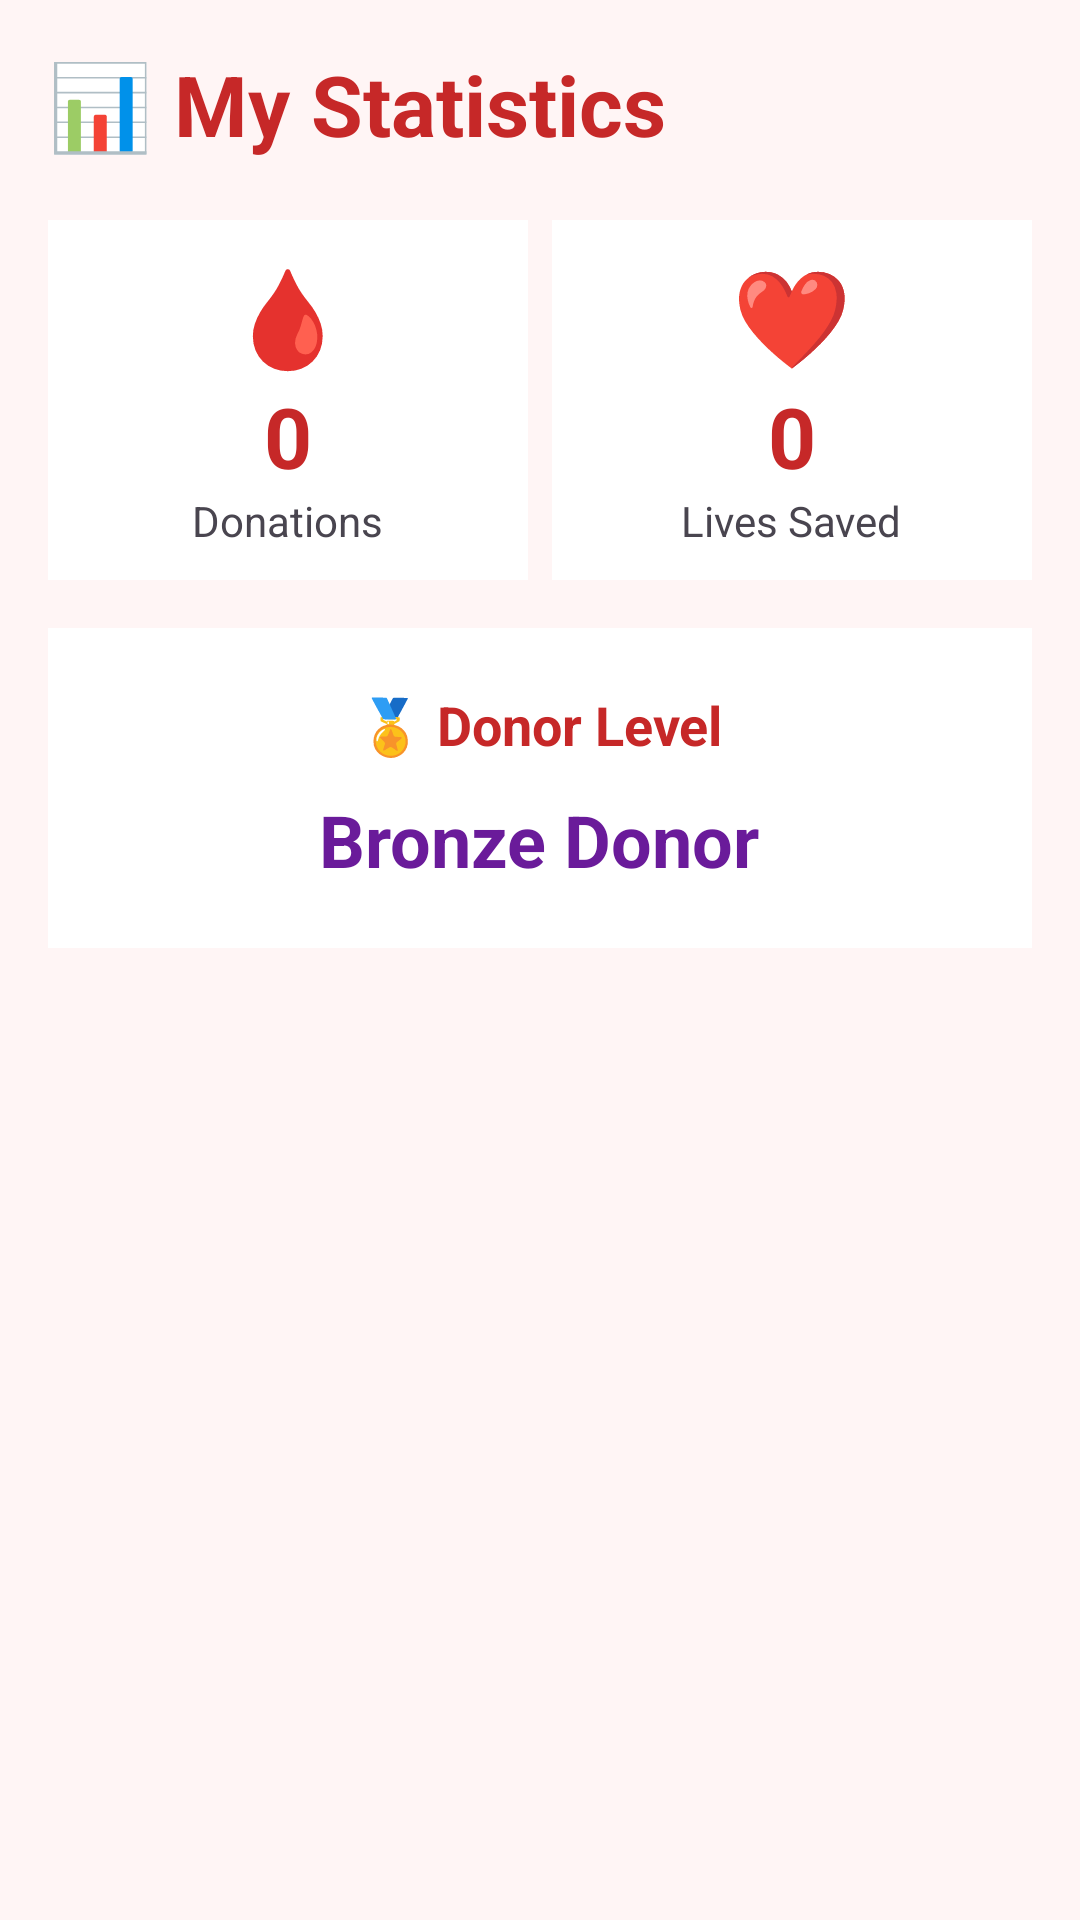

Reconstruct the res/layout file that produces this screen, plus the resources it refers to.
<!-- AndroidManifest.xml: application theme Theme.RaktaVahini -->
<!-- res/layout/fragment_stats.xml -->
<?xml version="1.0" encoding="utf-8"?>
<LinearLayout
    xmlns:android="http://schemas.android.com/apk/res/android"

    android:layout_width="match_parent"

    android:layout_height="match_parent"

    android:orientation="vertical"

    android:padding="16dp"

    android:background="#FFF5F5">

    <TextView
        android:layout_width="wrap_content"

        android:layout_height="wrap_content"

        android:text="📊 My Statistics"

        android:textSize="28sp"

        android:textStyle="bold"

        android:textColor="#C62828"

        android:layout_marginBottom="20dp"/>

    <LinearLayout
        android:layout_width="match_parent"

        android:layout_height="wrap_content"

        android:orientation="horizontal">

        <LinearLayout
            android:layout_width="0dp"

            android:layout_height="120dp"

            android:layout_weight="1"

            android:orientation="vertical"

            android:gravity="center"

            android:background="#FFFFFF"

            android:layout_marginEnd="8dp">

            <TextView
                android:layout_width="wrap_content"

                android:layout_height="wrap_content"

                android:text="🩸"

                android:textSize="32sp"/>

            <TextView
                android:id="@+id/tvDonationCount"

                android:layout_width="wrap_content"

                android:layout_height="wrap_content"

                android:text="0"

                android:textSize="28sp"

                android:textStyle="bold"

                android:textColor="#C62828"/>

            <TextView
                android:layout_width="wrap_content"

                android:layout_height="wrap_content"

                android:text="Donations"/>

        </LinearLayout>

        <LinearLayout
            android:layout_width="0dp"

            android:layout_height="120dp"

            android:layout_weight="1"

            android:orientation="vertical"

            android:gravity="center"

            android:background="#FFFFFF">

            <TextView
                android:layout_width="wrap_content"

                android:layout_height="wrap_content"

                android:text="❤️"

                android:textSize="32sp"/>

            <TextView
                android:id="@+id/tvLivesSaved"

                android:layout_width="wrap_content"

                android:layout_height="wrap_content"

                android:text="0"

                android:textSize="28sp"

                android:textStyle="bold"

                android:textColor="#C62828"/>

            <TextView
                android:layout_width="wrap_content"

                android:layout_height="wrap_content"

                android:text="Lives Saved"/>

        </LinearLayout>

    </LinearLayout>

    <LinearLayout
        android:layout_width="match_parent"

        android:layout_height="wrap_content"

        android:orientation="vertical"

        android:gravity="center"

        android:background="#FFFFFF"

        android:padding="20dp"

        android:layout_marginTop="16dp">

        <TextView
            android:layout_width="wrap_content"

            android:layout_height="wrap_content"

            android:text="🏅 Donor Level"

            android:textSize="18sp"

            android:textStyle="bold"

            android:textColor="#C62828"/>

        <TextView
            android:id="@+id/tvDonorLevel"

            android:layout_width="wrap_content"

            android:layout_height="wrap_content"

            android:text="Bronze Donor"

            android:textSize="24sp"

            android:textStyle="bold"

            android:textColor="#6A1B9A"

            android:layout_marginTop="10dp"/>

    </LinearLayout>

</LinearLayout>
<!-- resources referenced by this layout -->
<resources>
  <style name="Theme.RaktaVahini" parent="Base.Theme.RaktaVahini" />
  <style name="Base.Theme.RaktaVahini" parent="Theme.Material3.DayNight.NoActionBar">
          
          
      </style>
</resources>
